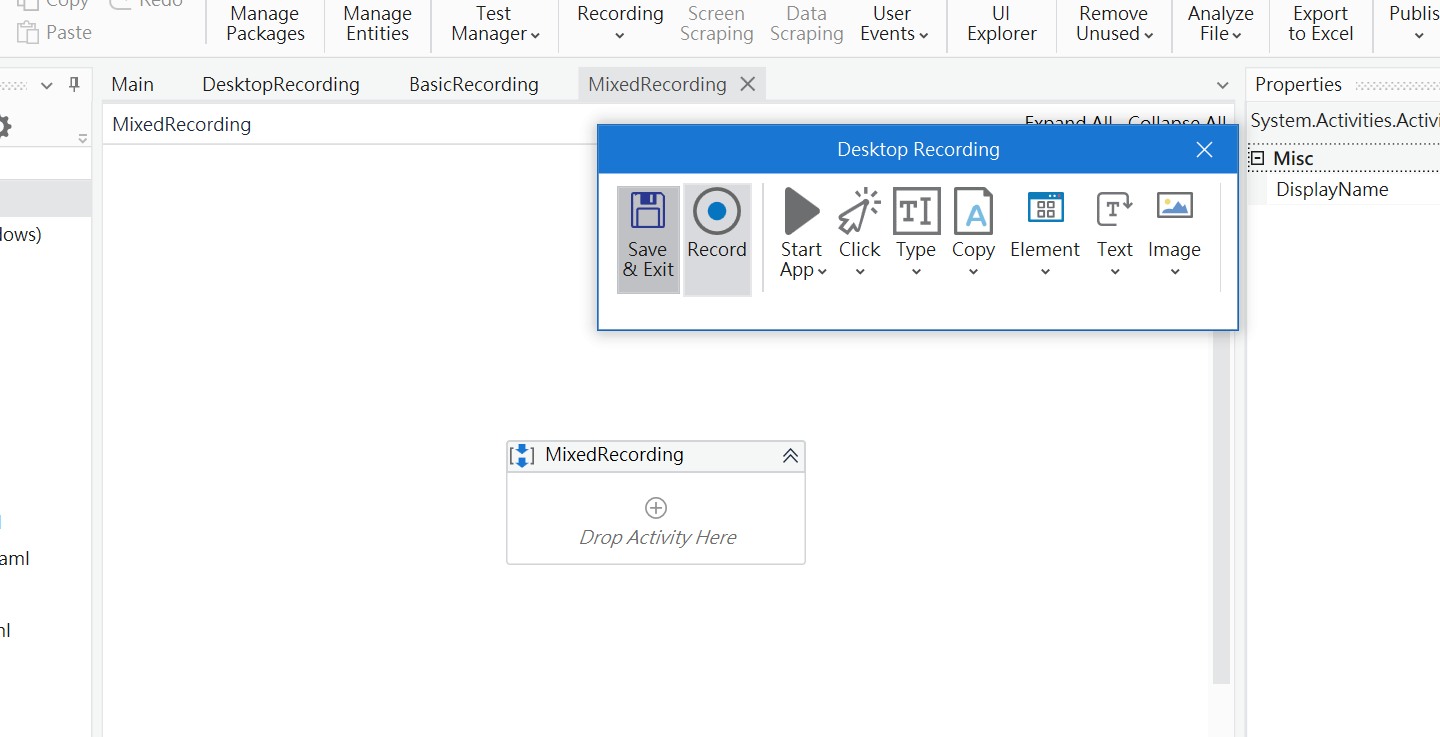
Task: This is recording demo
Workflow: MixedRecording

Step 1: Attach Window '        Notepad' on the element in window '* - 記事本' (notepad.exe)

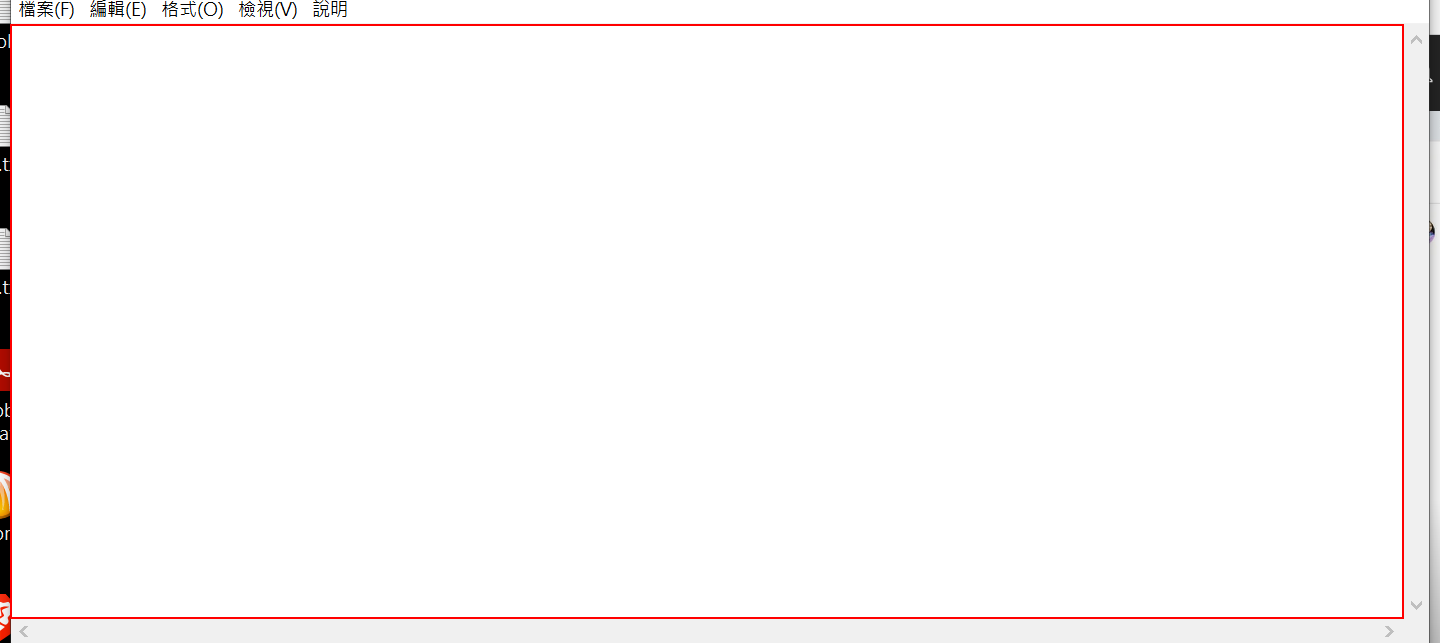
Step 2: type "Combination of auto and manual recording" into the editable text '文字編輯器'

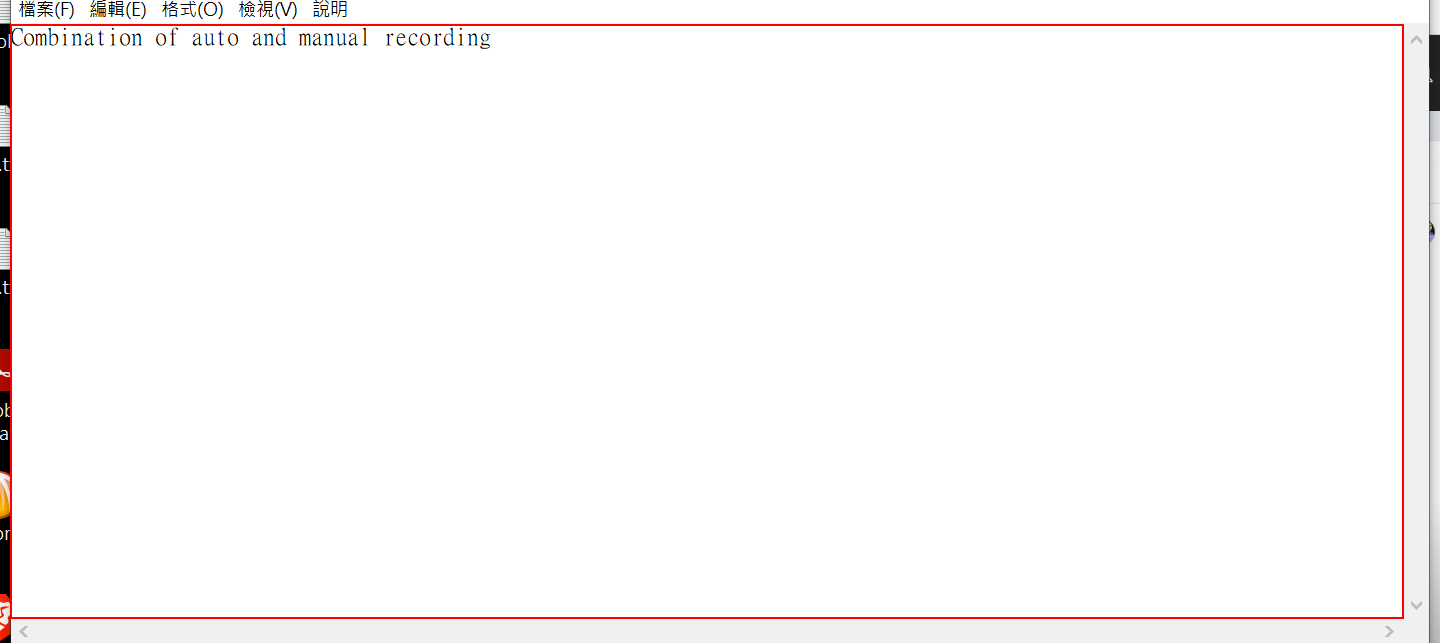
Step 3: type a value into the editable text '文字編輯器'

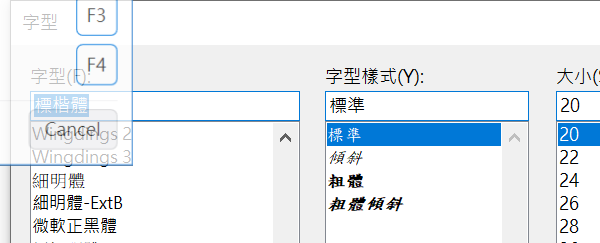
Step 4: Attach Window '   Dialog' on the dialog in window '字型' (notepad.exe)

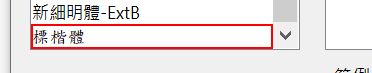
Step 5: click on the list item '標楷體'

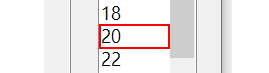
Step 6: click on the list item

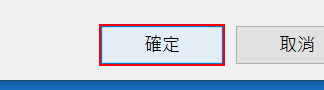
Step 7: click in window '確定'